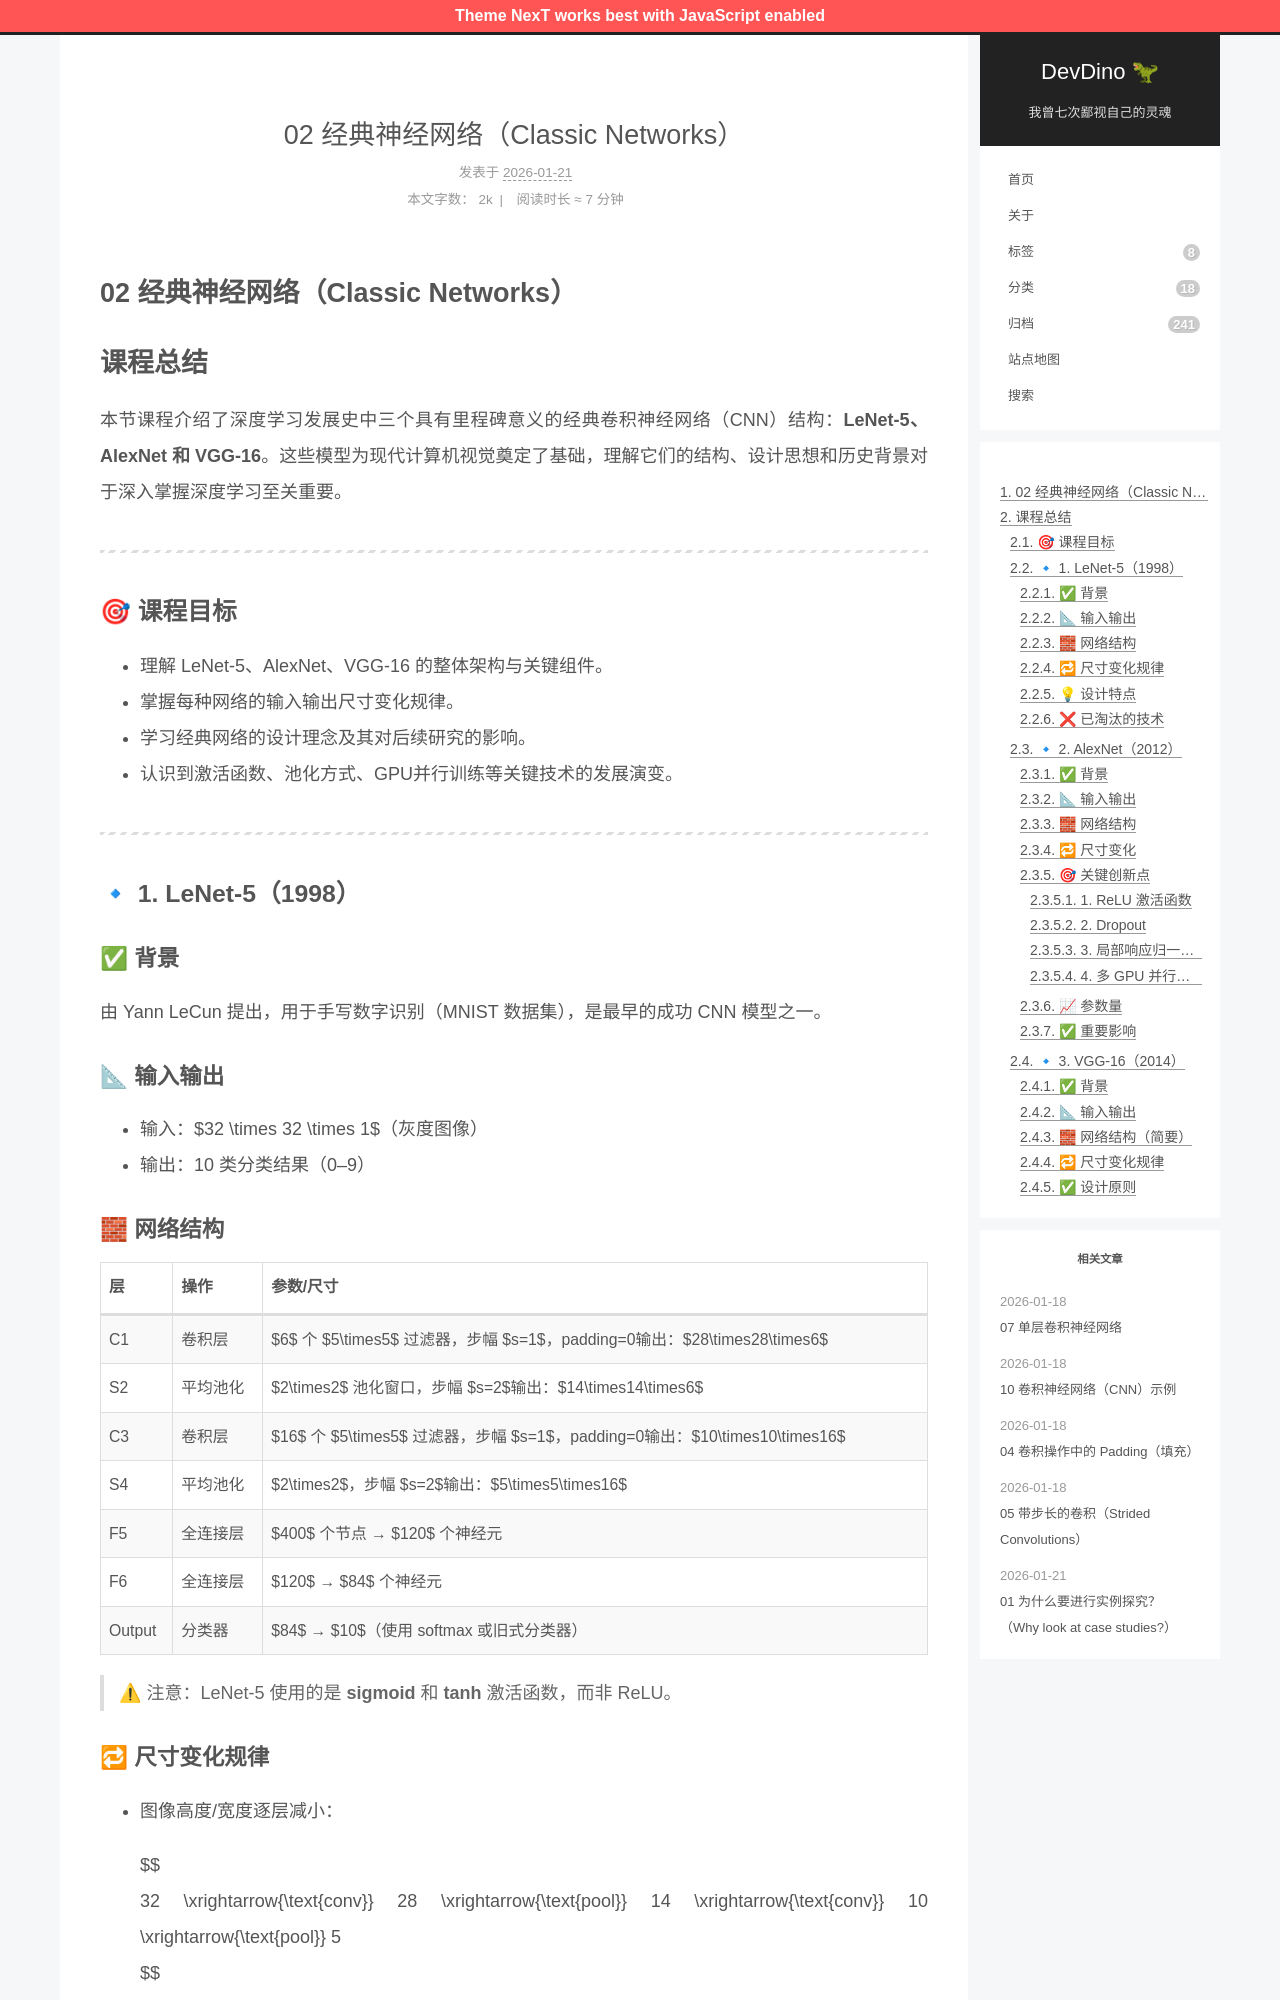

repository: afetmin/blog · page: 卷积神经网络2/02 经典神经网络（Classic Networks）/index.html · generator: jekyll

---
title: 02 经典神经网络（Classic Networks）
date: 2026-01-21T07:46:48Z
lastmod: 2026-01-21T07:54:59Z
categories: 卷积神经网络
---

# 02 经典神经网络（Classic Networks）

# **课程总结**

本节课程介绍了深度学习发展史中三个具有里程碑意义的经典卷积神经网络（CNN）结构：**LeNet-5、AlexNet 和 VGG-16**。这些模型为现代计算机视觉奠定了基础，理解它们的结构、设计思想和历史背景对于深入掌握深度学习至关重要。

---

## 🎯 课程目标

- 理解 LeNet-5、AlexNet、VGG-16 的整体架构与关键组件。
- 掌握每种网络的输入输出尺寸变化规律。
- 学习经典网络的设计理念及其对后续研究的影响。
- 认识到激活函数、池化方式、GPU并行训练等关键技术的发展演变。

---

## 🔹 1. LeNet-5（1998）

### ✅ 背景

由 Yann LeCun 提出，用于手写数字识别（MNIST 数据集），是最早的成功 CNN 模型之一。

### 📐 输入输出

- 输入：$32 \times 32 \times 1$（灰度图像）
- 输出：10 类分类结果（0–9）

### 🧱 网络结构

|层|操作|参数/尺寸|
| --------| ----------| -------------------------------------|
|C1|卷积层|$6$ 个 $5\times5$ 过滤器，步幅 $s=1$，padding=0输出：$28\times28\times6$|
|S2|平均池化|$2\times2$ 池化窗口，步幅 $s=2$输出：$14\times14\times6$|
|C3|卷积层|$16$ 个 $5\times5$ 过滤器，步幅 $s=1$，padding=0输出：$10\times10\times16$|
|S4|平均池化|$2\times2$，步幅 $s=2$输出：$5\times5\times16$|
|F5|全连接层|$400$ 个节点 → $120$ 个神经元|
|F6|全连接层|$120$ → $84$ 个神经元|
|Output|分类器|$84$ → $10$（使用 softmax 或旧式分类器）|

> ⚠ 注意：LeNet-5 使用的是 **sigmoid** 和 **tanh** 激活函数，而非 ReLU。
